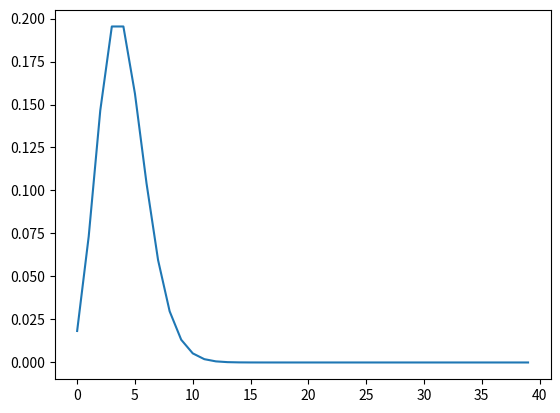

This figure's Python source:
import matplotlib.pyplot as plt
import numpy as np
import math
import scipy.special as SCS

def Poisson(Lambda, N):
    assert Lambda >= 0
    x = np.arange(0, N)
    y = Lambda ** x * np.exp(-Lambda) / SCS.factorial(x)
    return np.array([x, y])


def Moment(my_array, k):
    assert isinstance(k, int)
    assert isinstance(my_array, np.ndarray)
    return (my_array[0] ** k * my_array[1]).sum()



def Average(my_array):
    return Moment(my_array, 1)



def Dispersion(my_array):
    my_array[0] = (my_array[0] - Average(my_array)) ** 2
    return Average(my_array)
    


if __name__ == '__main__':
    Lambda = 4
    my_array = Poisson(Lambda, 40)
    print(Average(my_array))
    print(Dispersion(my_array))
    plt.plot(my_array[1])
    plt.show()
